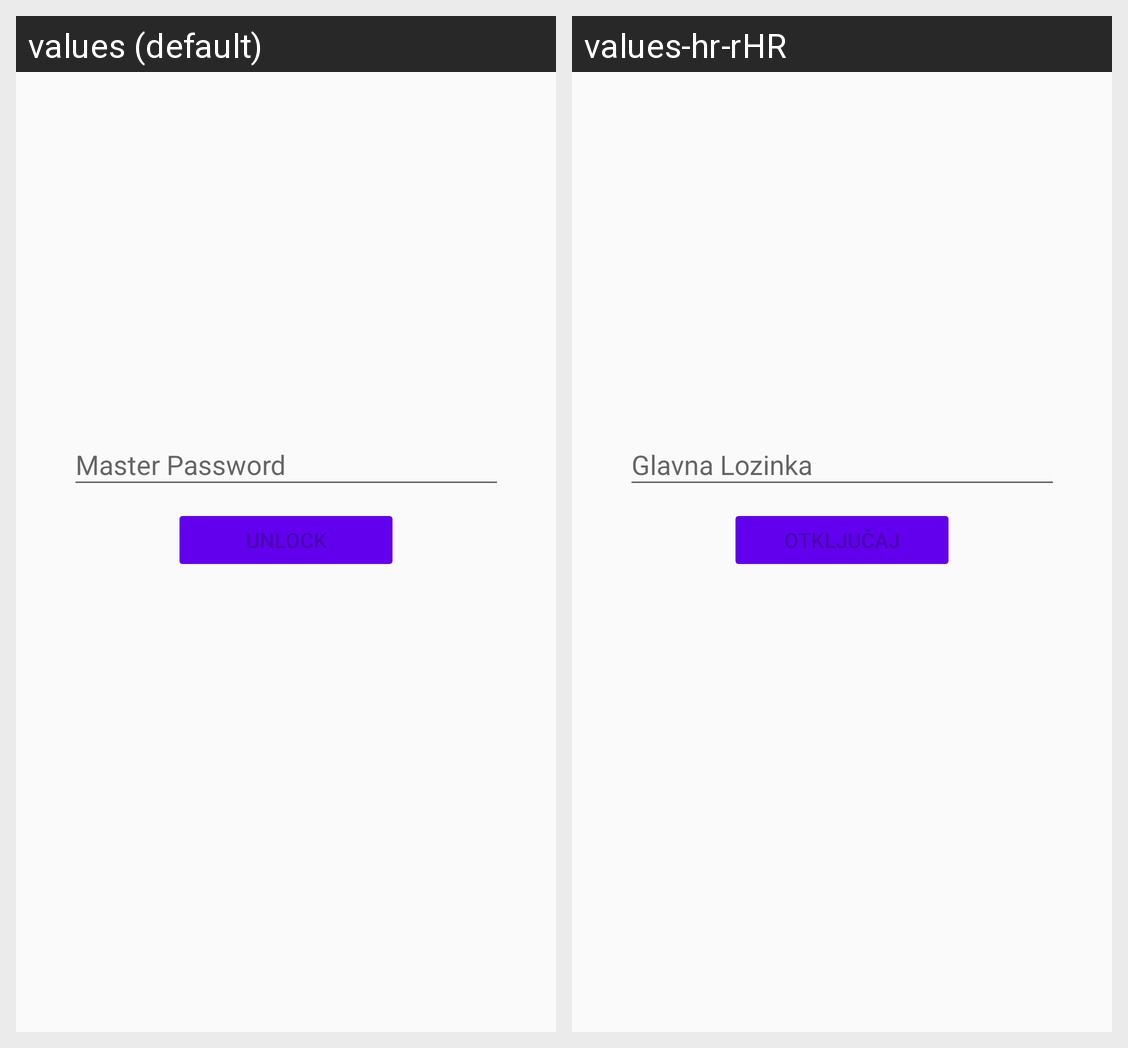

Translations of the strings shown on this Android screen, per locale in the grid:
Android screen res/layout/fragment_login.xml rendered under 2 locales, left to right: values (default), values-hr-rHR. Device: Nexus 5 (rendered at 1080×1920; each locale shown at half size, 540×960, under a caption strip naming it); theme AppTheme.
Strings drawn on this screen, with the default value and each locale's value (text and hints the layout hard-codes, and strings that could not be matched under every locale, appear in the picture but are not listed):

master_password
  values: Master Password
  values-hr-rHR: Glavna Lozinka

unlock
  values: Unlock
  values-hr-rHR: Otključaj
